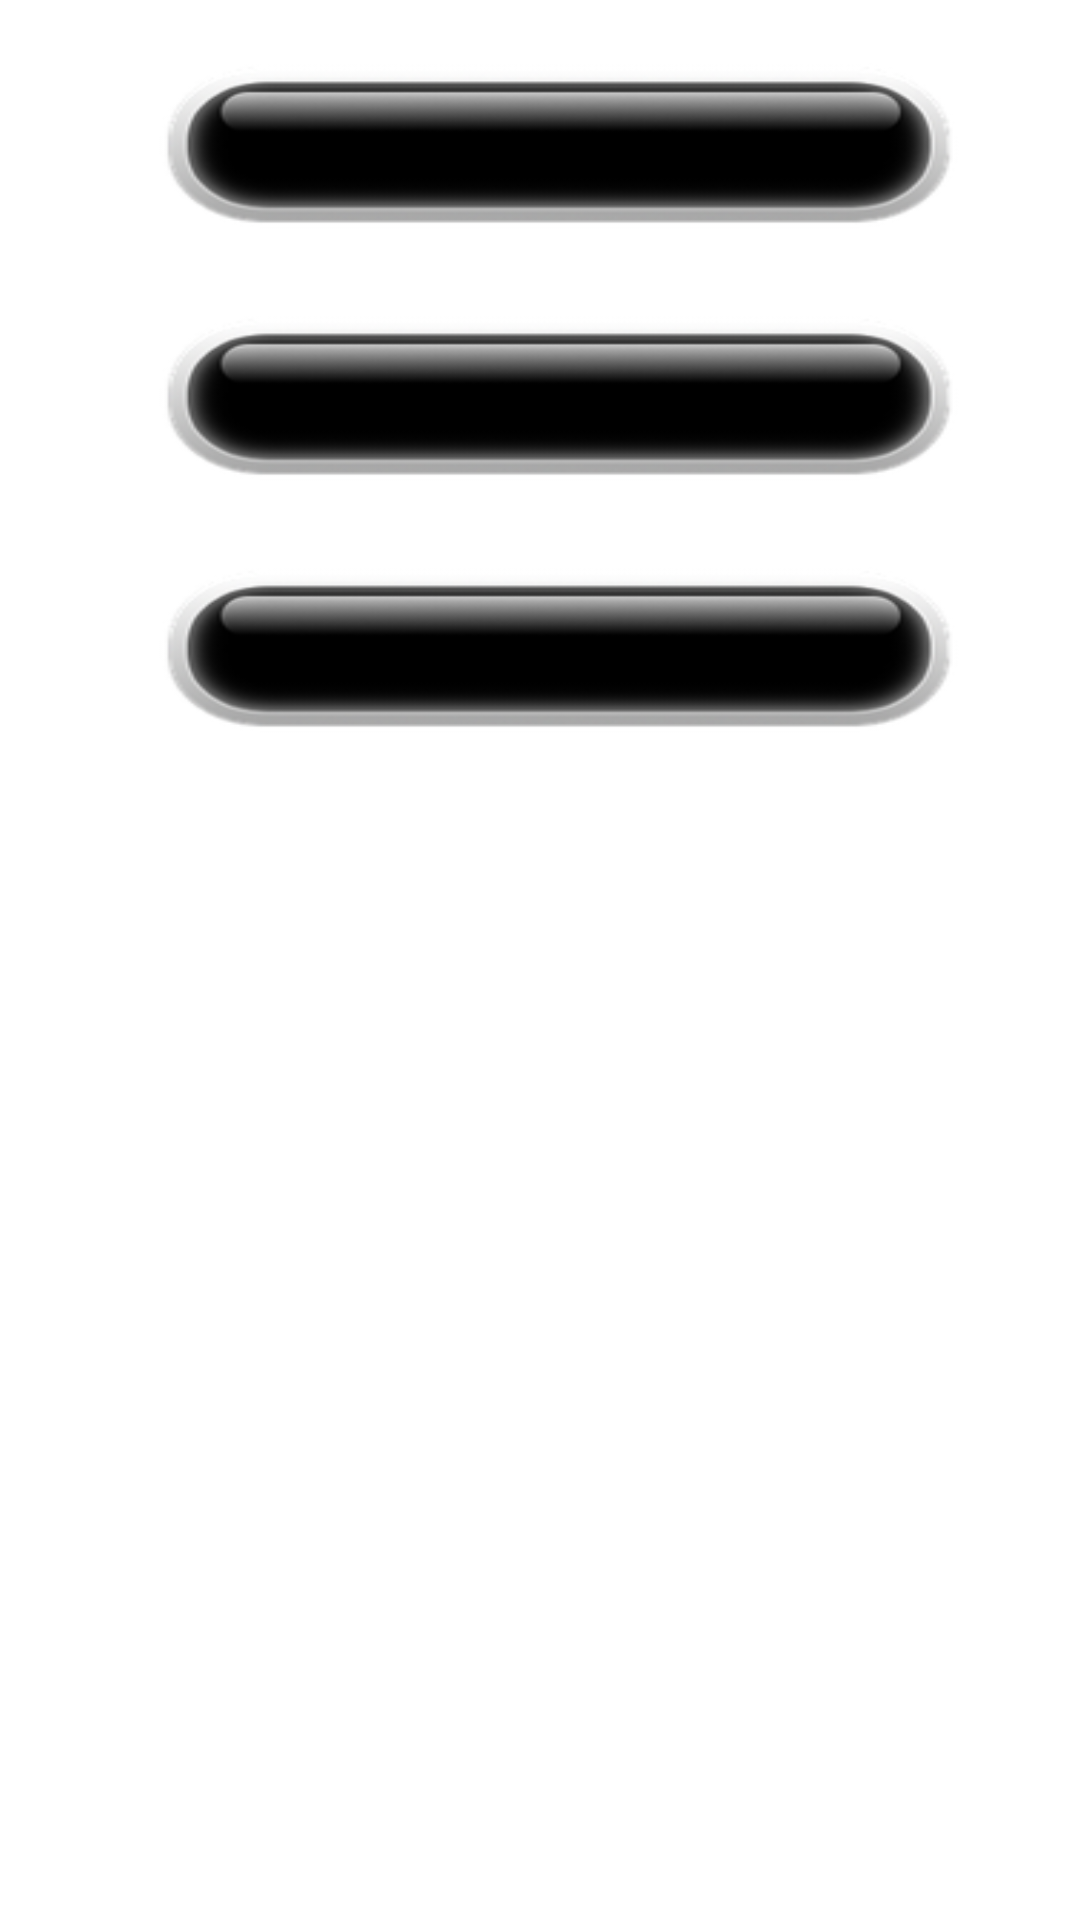

Android layout source for this screen:
<!-- AndroidManifest.xml: application theme Theme.Renner -->
<!-- res/layout/activity_backup.xml -->
<ScrollView xmlns:android="http://schemas.android.com/apk/res/android"
	android:layout_width="match_parent"
	android:layout_height="match_parent"
	android:background="@drawable/bg">

	<LinearLayout
		android:layout_width="match_parent"
		android:layout_height="wrap_content"
		android:orientation="vertical"
		android:padding="16dp"
		android:gravity="center_horizontal">

		<androidx.appcompat.widget.AppCompatButton
			android:id="@+id/btn_save_excel"
			android:layout_width="330dp"
			android:layout_height="68dp"
			android:background="@drawable/button"
			android:text="@string/save_to_excel"
			android:layout_marginBottom="16dp"/>

		<androidx.appcompat.widget.AppCompatButton
			android:id="@+id/btn_load_excel"
			android:layout_width="330dp"
			android:layout_height="68dp"
			android:background="@drawable/button"
			android:text="@string/load_from_excel"
			android:layout_marginBottom="16dp"/>

		<androidx.appcompat.widget.AppCompatButton
			android:id="@+id/btn_back"
			android:layout_width="330dp"
			android:layout_height="68dp"
			android:background="@drawable/button"
			android:text="@string/back"
			android:layout_gravity="center_horizontal"/>

	</LinearLayout>
</ScrollView>
<!-- resources referenced by this layout -->
<resources>
  <!-- drawable button: png bitmap (drawable, 12100 bytes) -->
  <string name="back">Back</string>
  <string name="load_from_excel">Load from Excel</string>
  <string name="save_to_excel">Save to Excel</string>
  <style name="Theme.Renner" parent="Theme.MaterialComponents.DayNight.NoActionBar">
          
          <item name="colorPrimary">@color/purple_500</item>
          <item name="colorPrimaryVariant">@color/purple_700</item>
          <item name="colorOnPrimary">@color/white</item>
          
          <item name="colorSecondary">@color/teal_200</item>
          <item name="colorSecondaryVariant">@color/teal_700</item>
          <item name="colorOnSecondary">@color/black</item>
          
          <item name="android:statusBarColor">?attr/colorPrimaryVariant</item>
          
      </style>
  <!-- not gathered from this repository: default colours our renderer supplied (Android Studio template values) -->
  <color name="purple_500">#FF6200EE</color>
  <color name="purple_700">#FF3700B3</color>
  <color name="teal_200">#FF03DAC5</color>
  <color name="teal_700">#FF018786</color>
  <color name="black">#FF000000</color>
  <color name="white">#FFFFFFFF</color>
</resources>
